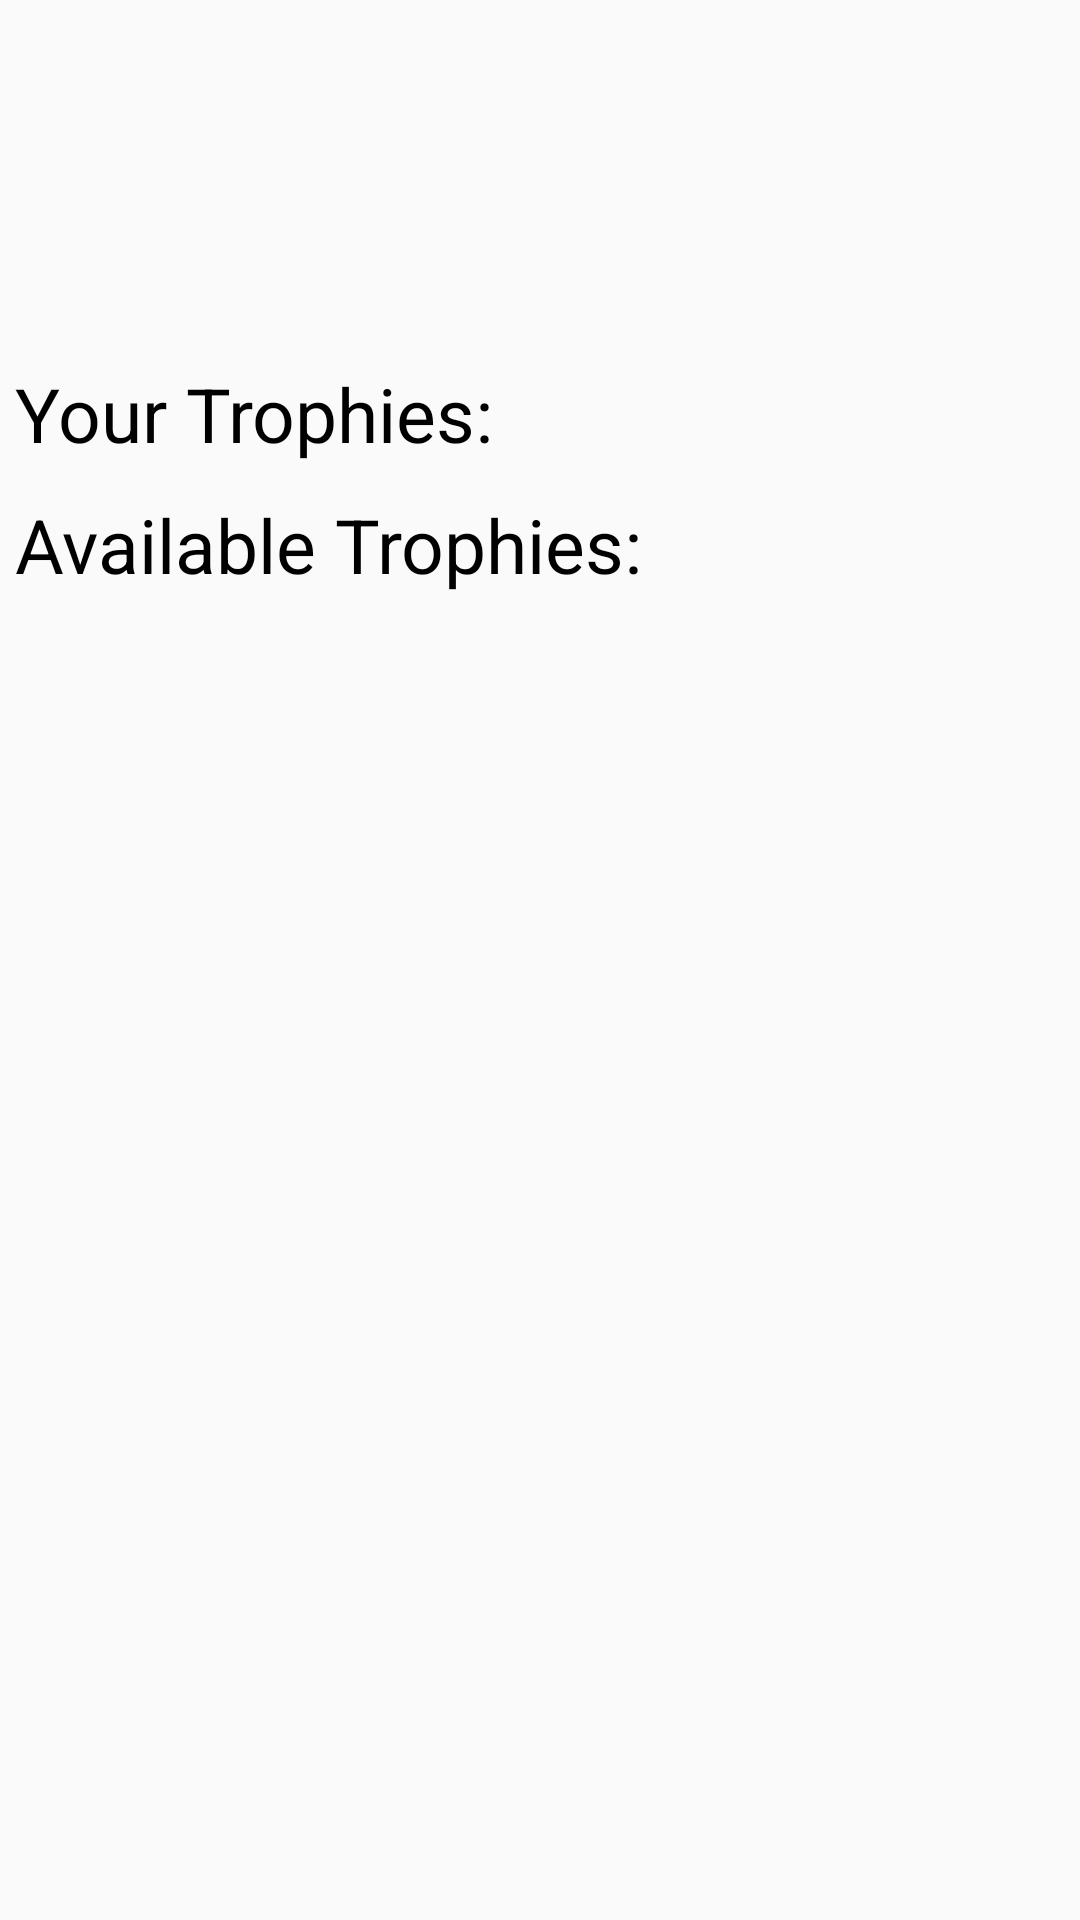

Produce the Android XML layout that renders to this screen, including the resource entries it uses.
<!-- AndroidManifest.xml: application theme AppTheme -->
<!-- res/layout/shop_fragment.xml -->
<?xml version="1.0" encoding="utf-8"?>
<LinearLayout xmlns:android="http://schemas.android.com/apk/res/android"
    android:orientation="vertical" android:layout_width="match_parent"
    android:layout_height="match_parent">

    <TextView
        android:layout_width="wrap_content"
        android:layout_height="wrap_content"
        android:padding="5dp"
        android:id="@+id/shop_feathers"
        />
    <TextView
        android:layout_width="wrap_content"
        android:layout_height="wrap_content"
        android:padding="5dp"
        android:id="@+id/shop_fangs"
        />
    <TextView
        android:layout_width="wrap_content"
        android:layout_height="wrap_content"
        android:padding="5dp"
        android:id="@+id/shop_fur"
        />
    <TextView
        android:layout_width="wrap_content"
        android:layout_height="wrap_content"
        android:padding="5dp"
        android:id="@+id/shop_claws"
        />

   <TextView
       android:layout_width="wrap_content"
        android:layout_height="wrap_content"
        android:id="@+id/purchased_header"
       android:padding="5dp"
       android:text="@string/purchased_header_text"
       android:textAppearance="@style/large"

       />

    <ListView
        android:layout_width="wrap_content"
        android:layout_height="wrap_content"
        android:id="@+id/purchased_list"
        >
    </ListView>

    <TextView
        android:layout_width="wrap_content"
        android:layout_height="wrap_content"
        android:id="@+id/available_header"
        android:padding="5dp"
        android:text="@string/available_header_text"
        android:textAppearance="@style/large"
        />
    <ListView
        android:layout_width="wrap_content"
        android:layout_height="wrap_content"
        android:id="@+id/available_list"
        >
    </ListView>

</LinearLayout>
<!-- resources referenced by this layout -->
<resources>
  <string name="available_header_text">Available Trophies: </string>
  <string name="purchased_header_text">Your Trophies: </string>
  <style name="large">
          <item name="android:textSize">25dp</item>
          <item name="android:padding"> 10dp</item>
      </style>
  <style name="AppTheme" parent="Theme.AppCompat.Light.DarkActionBar">
          
          <item name="colorPrimary">@color/colorPrimary</item>
          <item name="colorPrimaryDark">@color/colorPrimaryDark</item>
          <item name="colorAccent">@color/colorAccent</item>
      </style>
  <!-- not gathered from this repository: default colours our renderer supplied (Android Studio template values) -->
  <color name="colorPrimary">#FF6200EE</color>
  <color name="colorPrimaryDark">#FF3700B3</color>
  <color name="colorAccent">#FF03DAC5</color>
</resources>
